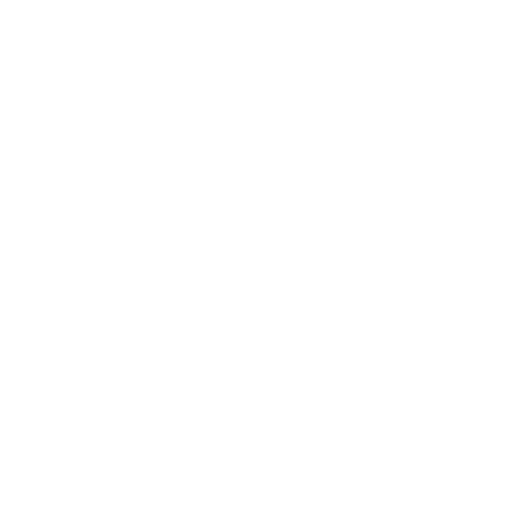
t = 0.00 s
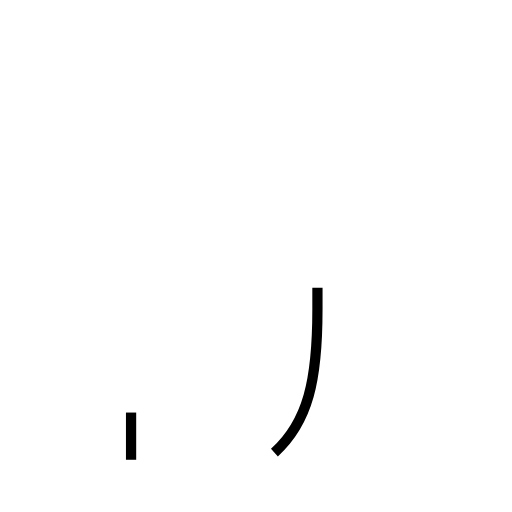
t = 0.65 s
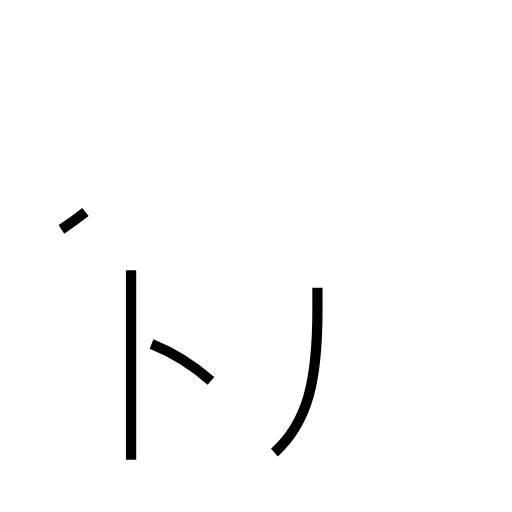
t = 1.36 s
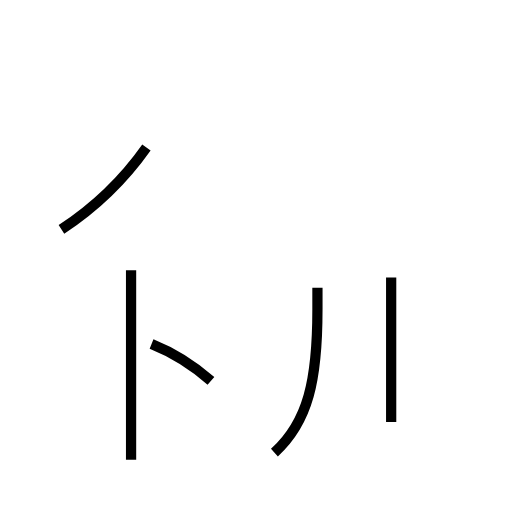
t = 2.05 s
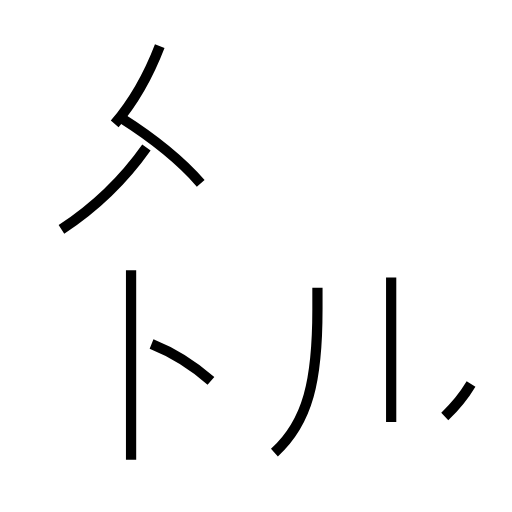
t = 2.74 s
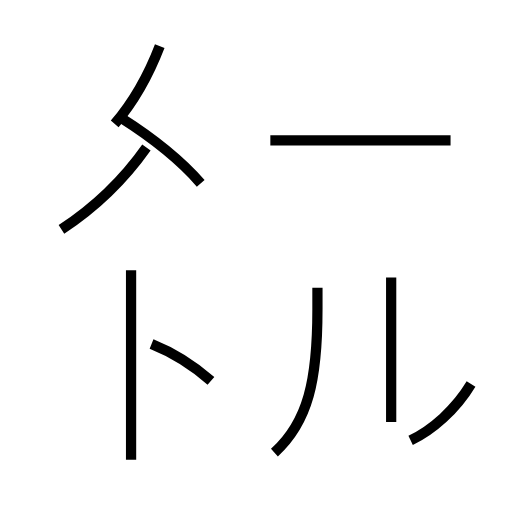
t = 3.39 s

The animated SVG that drew these frames (rendered in a browser with its animation timeline set to each time). Animation: 9 SMIL elements (animate=9); one cycle of 3.39 s.

<?xml version='1.0' encoding='utf-8'?>
<svg viewBox="0.0 -6.0 50.0 50.0" version="1.1" xmlns="http://www.w3.org/2000/svg"><rect x="-1000" y="-1000" width="2000" height="2000" stroke="white" fill="white" /><g style="fill:none;stroke:#000000;stroke-width:1"><path d="M 26.8 0.2 C 30.1 -2.8 31.0 -6.9 31.0 -13.8 L 31.0 -15.9 " transform="translate(0.0 38.0)" stroke-dasharray="17.188078860958573" stroke-dashoffset="17.188078860958573"><animate attributeName="stroke-dashoffset" from="17.188078860958573" to="0" dur="0.5156423658287572s" begin="0s" fill="freeze" /></path><path d="M 12.8 0.9 L 12.8 -17.6 " transform="translate(0.0 38.0)" stroke-dasharray="18.5" stroke-dashoffset="18.5"><animate attributeName="stroke-dashoffset" from="18.5" to="0" dur="0.5549999999999999s" begin="0.5156423658287572s" fill="freeze" /></path><path d="M 20.6 -6.8 C 19.0 -8.2 16.8 -9.6 14.8 -10.4 " transform="translate(0.0 38.0)" stroke-dasharray="6.855740249729404" stroke-dashoffset="6.855740249729404"><animate attributeName="stroke-dashoffset" from="6.855740249729404" to="0" dur="0.20567220749188211s" begin="1.0706423658287572s" fill="freeze" /></path><path d="M 6.0 -21.6 C 9.2 -23.7 11.9 -26.2 14.3 -29.6 " transform="translate(0.0 38.0)" stroke-dasharray="11.599194855012636" stroke-dashoffset="11.599194855012636"><animate attributeName="stroke-dashoffset" from="11.599194855012636" to="0" dur="0.34797584565037903s" begin="1.2763145733206394s" fill="freeze" /></path><path d="M 38.2 -2.8 L 38.2 -16.9 " transform="translate(0.0 38.0)" stroke-dasharray="14.099999999999998" stroke-dashoffset="14.099999999999998"><animate attributeName="stroke-dashoffset" from="14.099999999999998" to="0" dur="0.42299999999999993s" begin="1.6242904189710183s" fill="freeze" /></path><path d="M 19.6 -26.1 C 17.6 -28.4 14.8 -30.6 11.8 -32.5 " transform="translate(0.0 38.0)" stroke-dasharray="10.123397770195282" stroke-dashoffset="10.123397770195282"><animate attributeName="stroke-dashoffset" from="10.123397770195282" to="0" dur="0.30370193310585847s" begin="2.047290418971018s" fill="freeze" /></path><path d="M 11.2 -31.9 C 13.0 -34.0 14.6 -36.9 15.6 -39.5 " transform="translate(0.0 38.0)" stroke-dasharray="8.820779441945675" stroke-dashoffset="8.820779441945675"><animate attributeName="stroke-dashoffset" from="8.820779441945675" to="0" dur="0.2646233832583702s" begin="2.3509923520768767s" fill="freeze" /></path><path d="M 46.0 -6.5 C 44.5 -4.0 42.2 -2.0 40.1 -1.0 " transform="translate(0.0 38.0)" stroke-dasharray="8.17349597022873" stroke-dashoffset="8.17349597022873"><animate attributeName="stroke-dashoffset" from="8.17349597022873" to="0" dur="0.2452048791068619s" begin="2.615615735335247s" fill="freeze" /></path><path d="M 44.0 -30.3 L 26.4 -30.3" transform="translate(0.0 38.0)" stroke-dasharray="17.6" stroke-dashoffset="17.6"><animate attributeName="stroke-dashoffset" from="17.6" to="0" dur="0.528s" begin="2.8608206144421087s" fill="freeze" /></path></g></svg>
